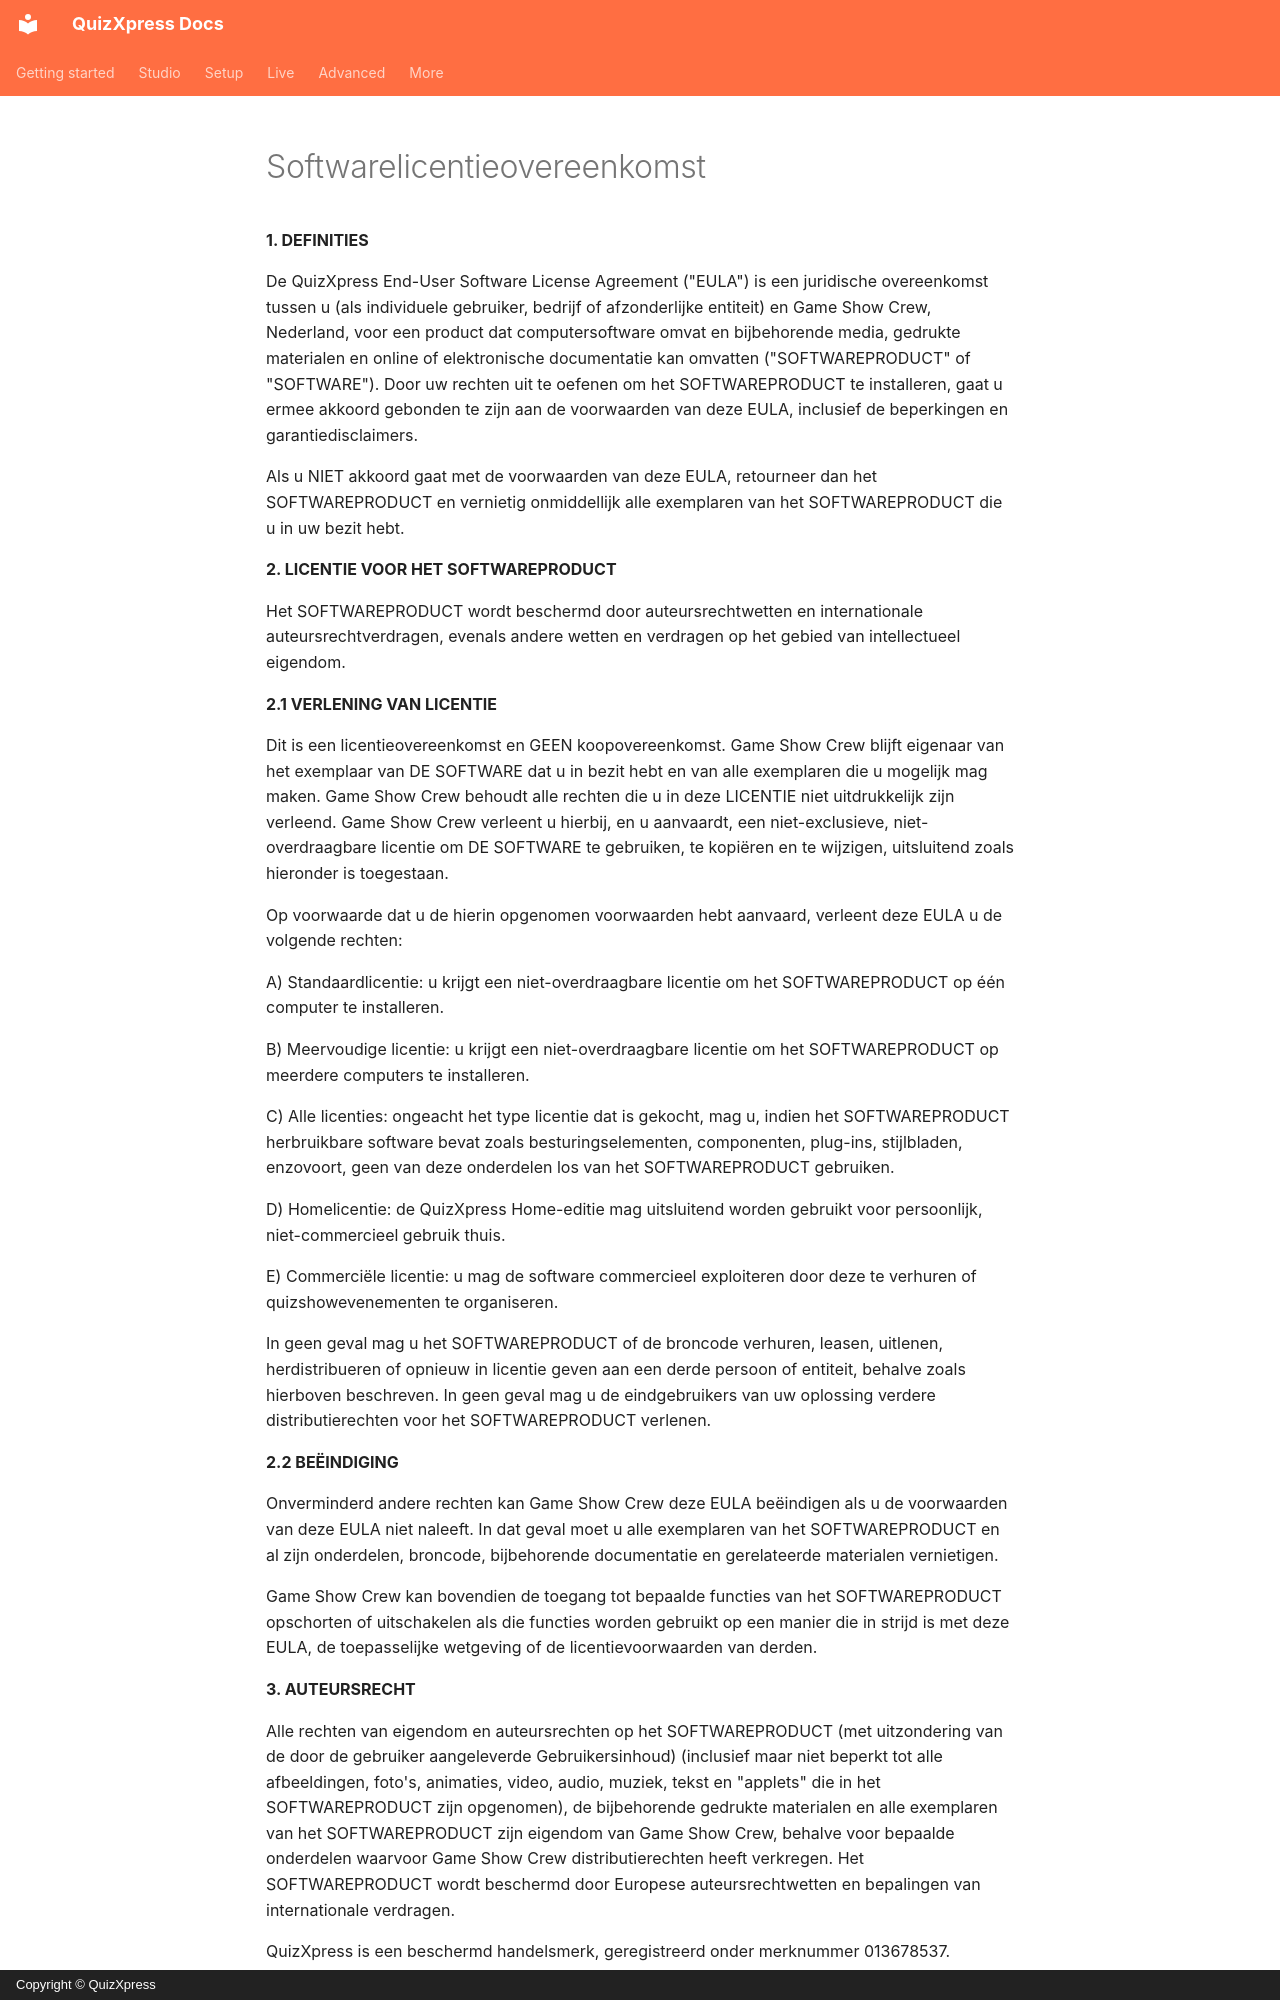

repository: gameshowcrew/quizxpress-docs · page: legal/software-license-agreement.nl/index.html · generator: mkdocs · copyright: Copyright © QuizXpress

# Softwarelicentieovereenkomst

**1. DEFINITIES**

De QuizXpress End-User Software License Agreement ("EULA") is een juridische overeenkomst tussen u (als individuele gebruiker, bedrijf of afzonderlijke entiteit) en Game Show Crew, Nederland, voor een product dat computersoftware omvat en bijbehorende media, gedrukte materialen en online of elektronische documentatie kan omvatten ("SOFTWAREPRODUCT" of "SOFTWARE"). Door uw rechten uit te oefenen om het SOFTWAREPRODUCT te installeren, gaat u ermee akkoord gebonden te zijn aan de voorwaarden van deze EULA, inclusief de beperkingen en garantiedisclaimers.

Als u NIET akkoord gaat met de voorwaarden van deze EULA, retourneer dan het SOFTWAREPRODUCT en vernietig onmiddellijk alle exemplaren van het SOFTWAREPRODUCT die u in uw bezit hebt.

**2. LICENTIE VOOR HET SOFTWAREPRODUCT**

Het SOFTWAREPRODUCT wordt beschermd door auteursrechtwetten en internationale auteursrechtverdragen, evenals andere wetten en verdragen op het gebied van intellectueel eigendom.

**2.1 VERLENING VAN LICENTIE**

Dit is een licentieovereenkomst en GEEN koopovereenkomst. Game Show Crew blijft eigenaar van het exemplaar van DE SOFTWARE dat u in bezit hebt en van alle exemplaren die u mogelijk mag maken. Game Show Crew behoudt alle rechten die u in deze LICENTIE niet uitdrukkelijk zijn verleend. Game Show Crew verleent u hierbij, en u aanvaardt, een niet-exclusieve, niet-overdraagbare licentie om DE SOFTWARE te gebruiken, te kopiëren en te wijzigen, uitsluitend zoals hieronder is toegestaan.

Op voorwaarde dat u de hierin opgenomen voorwaarden hebt aanvaard, verleent deze EULA u de volgende rechten:

A\) Standaardlicentie: u krijgt een niet-overdraagbare licentie om het SOFTWAREPRODUCT op één computer te installeren.

B\) Meervoudige licentie: u krijgt een niet-overdraagbare licentie om het SOFTWAREPRODUCT op meerdere computers te installeren.

C\) Alle licenties: ongeacht het type licentie dat is gekocht, mag u, indien het SOFTWAREPRODUCT herbruikbare software bevat zoals besturingselementen, componenten, plug-ins, stijlbladen, enzovoort, geen van deze onderdelen los van het SOFTWAREPRODUCT gebruiken.

D\) Homelicentie: de QuizXpress Home-editie mag uitsluitend worden gebruikt voor persoonlijk, niet-commercieel gebruik thuis.

E\) Commerciële licentie: u mag de software commercieel exploiteren door deze te verhuren of quizshowevenementen te organiseren.

In geen geval mag u het SOFTWAREPRODUCT of de broncode verhuren, leasen, uitlenen, herdistribueren of opnieuw in licentie geven aan een derde persoon of entiteit, behalve zoals hierboven beschreven. In geen geval mag u de eindgebruikers van uw oplossing verdere distributierechten voor het SOFTWAREPRODUCT verlenen.

**2.2 BEËINDIGING**

Onverminderd andere rechten kan Game Show Crew deze EULA beëindigen als u de voorwaarden van deze EULA niet naleeft. In dat geval moet u alle exemplaren van het SOFTWAREPRODUCT en al zijn onderdelen, broncode, bijbehorende documentatie en gerelateerde materialen vernietigen.

Game Show Crew kan bovendien de toegang tot bepaalde functies van het SOFTWAREPRODUCT opschorten of uitschakelen als die functies worden gebruikt op een manier die in strijd is met deze EULA, de toepasselijke wetgeving of de licentievoorwaarden van derden.

**3. AUTEURSRECHT**

Alle rechten van eigendom en auteursrechten op het SOFTWAREPRODUCT (met uitzondering van de door de gebruiker aangeleverde Gebruikersinhoud) (inclusief maar niet beperkt tot alle afbeeldingen, foto's, animaties, video, audio, muziek, tekst en "applets" die in het SOFTWAREPRODUCT zijn opgenomen), de bijbehorende gedrukte materialen en alle exemplaren van het SOFTWAREPRODUCT zijn eigendom van Game Show Crew, behalve voor bepaalde onderdelen waarvoor Game Show Crew distributierechten heeft verkregen. Het SOFTWAREPRODUCT wordt beschermd door Europese auteursrechtwetten en bepalingen van internationale verdragen.

QuizXpress is een beschermd handelsmerk, geregistreerd onder merknummer 013678537.

**3A. DOOR DE GEBRUIKER AANGELEVERDE INHOUD EN VERANTWOORDELIJKHEID VOOR AUTEURSRECHT**
